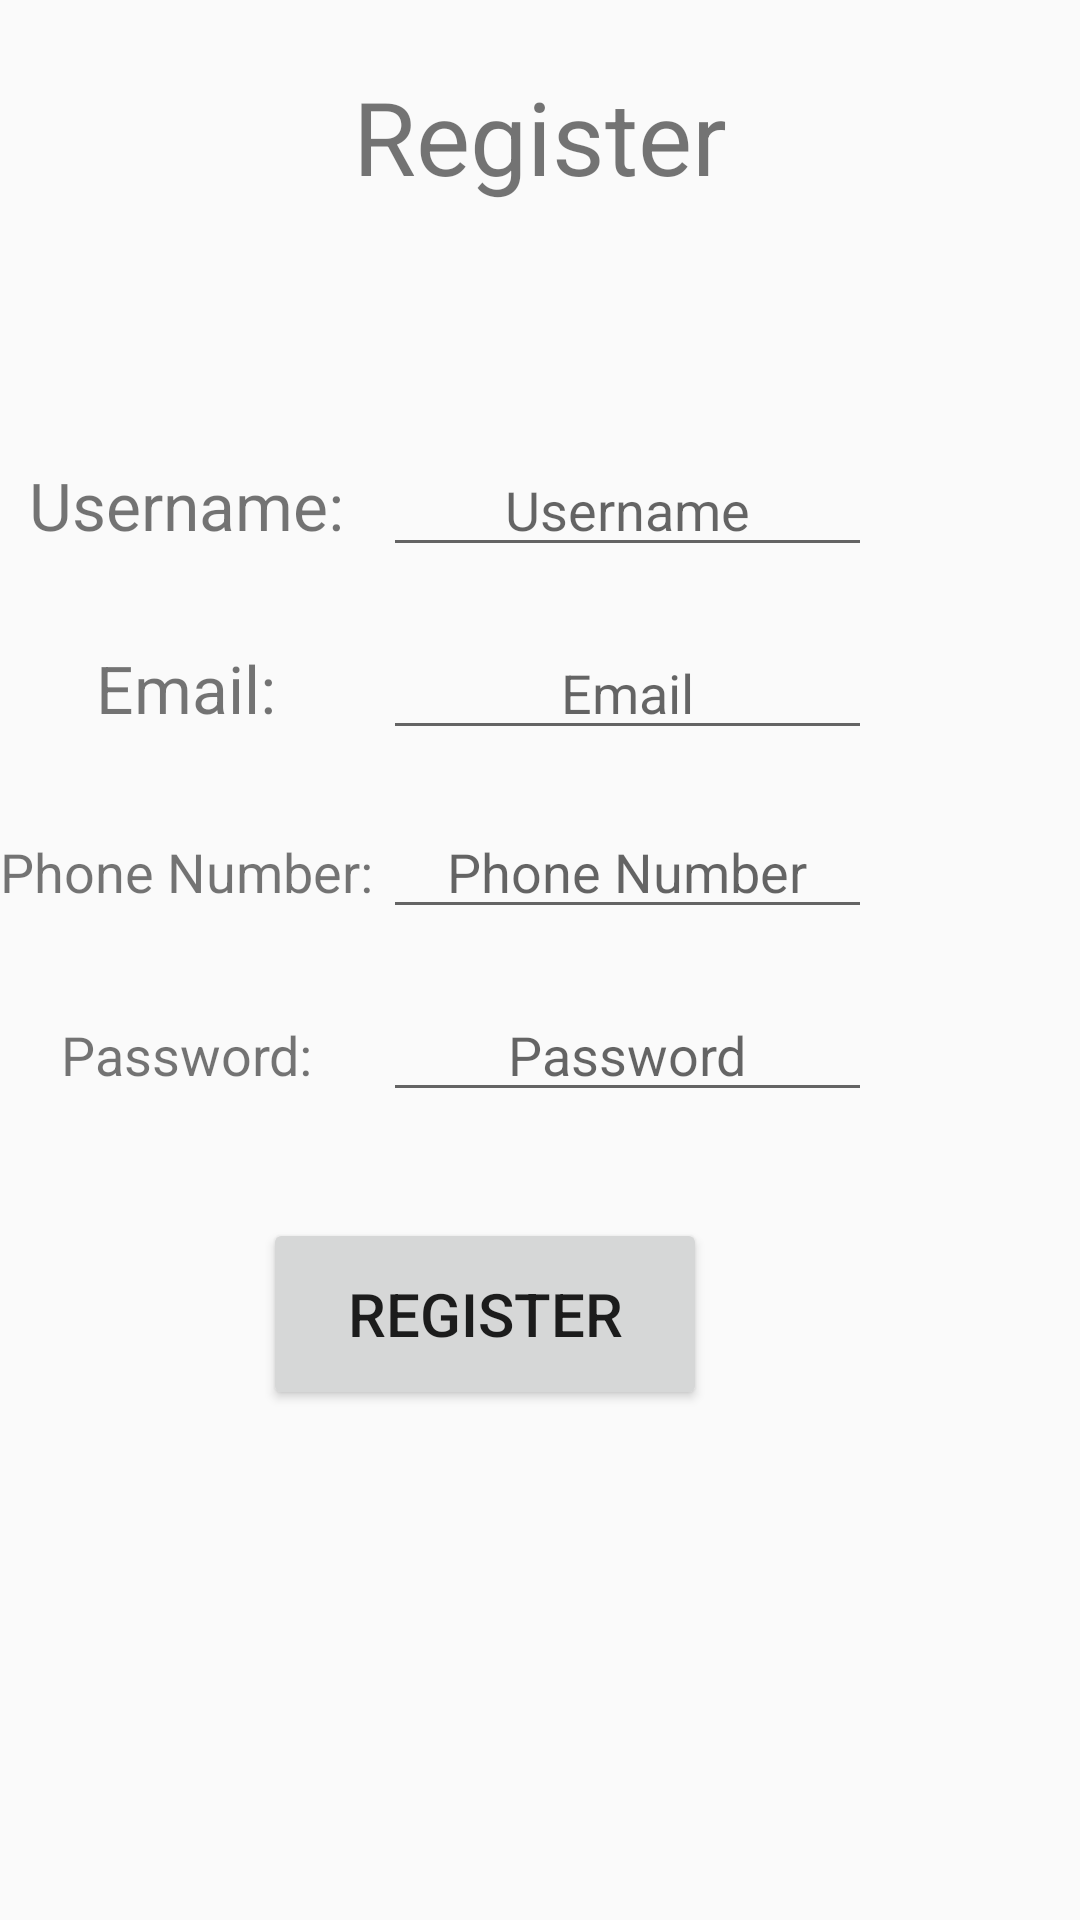

This screen was rendered from an Android layout file. Write that file and the resources it references.
<!-- AndroidManifest.xml: application theme AppTheme -->
<!-- res/layout/activity_register.xml -->
<RelativeLayout xmlns:android="http://schemas.android.com/apk/res/android"
    xmlns:tools="http://schemas.android.com/tools" android:layout_width="match_parent"
    android:layout_height="match_parent" android:paddingLeft="@dimen/activity_horizontal_margin"
    android:paddingRight="@dimen/activity_horizontal_margin"
    android:paddingTop="@dimen/activity_vertical_margin"
    android:paddingBottom="@dimen/activity_vertical_margin"
    tools:context="com.ssuser.ss.sunstonechat.RegisterActivity">

    <GridLayout
        android:layout_width="fill_parent"
        android:layout_height="fill_parent"
        android:layout_alignParentTop="true"
        android:layout_alignParentLeft="true"
        android:layout_alignParentStart="true">

        <TextView
            android:layout_width="match_parent"
            android:layout_height="91dp"
            android:id="@+id/textView"
            android:layout_row="0"
            android:layout_column="0"
            android:gravity="center"
            android:text="@string/registerTitle"
            android:textSize="34dp"
            android:textIsSelectable="false" />

        <Space
            android:layout_width="match_parent"
            android:layout_height="10dp"
            android:layout_row="1"
            android:layout_column="0" />

        <GridLayout
            android:layout_width="335dp"
            android:layout_height="305dp"
            android:layout_row="2"
            android:layout_column="0">

            <Space
                android:layout_width="128dp"
                android:layout_height="44dp"
                android:layout_row="0"
                android:layout_column="0" />

            <TextView
                android:layout_width="125dp"
                android:layout_height="47dp"
                android:text="@string/usernameRegister"
                android:id="@+id/textView2"
                android:layout_row="1"
                android:layout_column="0"
                android:gravity="center"
                android:textSize="22dp" />

            <EditText
                android:layout_width="163dp"
                android:layout_height="wrap_content"
                android:id="@+id/usernameRegisterId"
                android:layout_row="1"
                android:layout_column="1"
                android:hint="@string/usernameHintRegister"
                android:gravity="center"
                android:singleLine="true" />

            <Space
                android:layout_width="128dp"
                android:layout_height="14dp"
                android:layout_row="2"
                android:layout_column="0" />

            <TextView
                android:layout_width="125dp"
                android:layout_height="47dp"
                android:text="@string/emailRegister"
                android:id="@+id/textView4"
                android:layout_row="3"
                android:layout_column="0"
                android:gravity="center"
                android:textSize="22dp" />

            <EditText
                android:layout_width="163dp"
                android:layout_height="wrap_content"
                android:id="@+id/emailRegisterId"
                android:layout_row="3"
                android:layout_column="1"
                android:hint="@string/emailHintRegister"
                android:gravity="center"
                android:singleLine="true"
                android:inputType="textEmailAddress" />

            <Space
                android:layout_width="128dp"
                android:layout_height="14dp"
                android:layout_row="4"
                android:layout_column="0" />

            <TextView
                android:layout_width="125dp"
                android:layout_height="47dp"
                android:text="@string/phoneRegister"
                android:id="@+id/textView5"
                android:layout_row="5"
                android:layout_column="0"
                android:gravity="center"
                android:textSize="18dp" />

            <EditText
                android:layout_width="163dp"
                android:layout_height="wrap_content"
                android:id="@+id/phoneRegisterId"
                android:layout_row="5"
                android:layout_column="1"
                android:hint="@string/phoneHintRegister"
                android:gravity="center"
                android:inputType="phone"
                android:singleLine="true" />

            <Space
                android:layout_width="128dp"
                android:layout_height="14dp"
                android:layout_row="6"
                android:layout_column="0" />

            <TextView
                android:layout_width="125dp"
                android:layout_height="47dp"
                android:text="@string/passwordRegister"
                android:id="@+id/textView6"
                android:layout_row="7"
                android:layout_column="0"
                android:gravity="center"
                android:textSize="18dp" />

            <EditText
                android:layout_width="163dp"
                android:layout_height="wrap_content"
                android:id="@+id/passwordRegisterId"
                android:layout_row="7"
                android:layout_column="1"
                android:hint="@string/passwordHintRegister"
                android:gravity="center"
                android:singleLine="true"
                android:inputType="textPassword" />

        </GridLayout>

        <GridLayout
            android:layout_width="match_parent"
            android:layout_height="77dp"
            android:layout_row="3"
            android:layout_column="0">

            <Space
                android:layout_width="88dp"
                android:layout_height="match_parent"
                android:layout_row="0"
                android:layout_column="0" />

            <Button
                android:layout_width="148dp"
                android:layout_height="64dp"
                android:text="@string/registerButton"
                android:id="@+id/button"
                android:layout_row="0"
                android:layout_column="1"
                android:textSize="20dp"
                android:onClick="onRegisterSubmit" />
        </GridLayout>

    </GridLayout>
</RelativeLayout>
<!-- resources referenced by this layout -->
<resources>
  <string name="emailHintRegister">Email</string>
  <string name="emailRegister">Email:</string>
  <string name="passwordHintRegister">Password</string>
  <string name="passwordRegister">Password:</string>
  <string name="phoneHintRegister">Phone Number</string>
  <string name="phoneRegister">Phone Number:</string>
  <string name="registerButton">Register</string>
  <string name="registerTitle">Register</string>
  <string name="usernameHintRegister">Username</string>
  <string name="usernameRegister">Username:</string>
  <style name="AppTheme" parent="@style/Theme.AppCompat.Light.DarkActionBar">
  
          <item name="android:actionBarStyle">@style/MyActionBar</item>
          <item name="actionBarStyle">@style/MyActionBar</item>
          <item name="android:homeAsUpIndicator">@mipmap/ic_launcher_2</item>
          
  
      </style>
  <style name="MyActionBar" parent="@style/Widget.AppCompat.Light.ActionBar.Solid.Inverse">
          <item name="android:background">#99cc00</item>
          <item name="background">@color/ss_chat</item>
          
      </style>
  <color name="ss_chat">#ffffbd23</color>
</resources>
